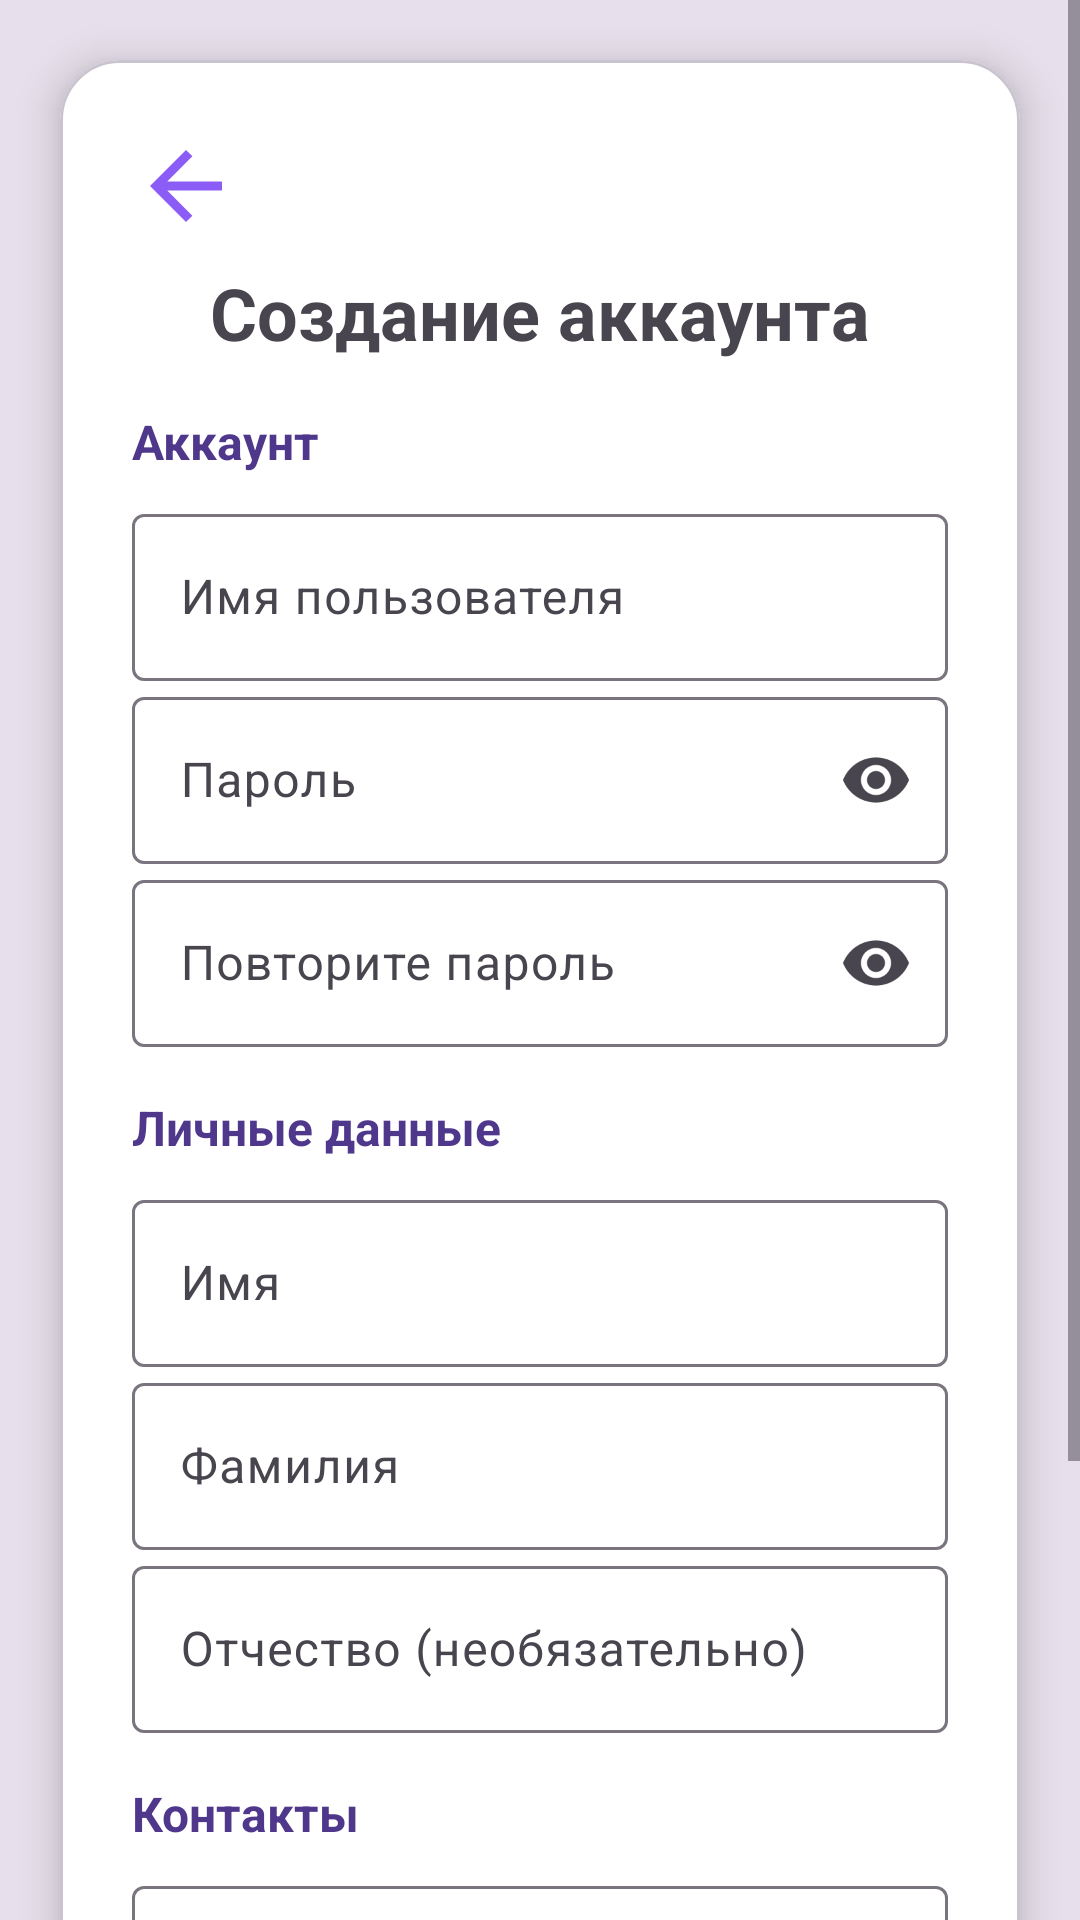

Android layout source for this screen:
<!-- AndroidManifest.xml: application theme Theme.PublishingAPP -->
<!-- res/layout/activity_register.xml -->
<?xml version="1.0" encoding="utf-8"?>
<FrameLayout xmlns:android="http://schemas.android.com/apk/res/android"
    xmlns:app="http://schemas.android.com/apk/res-auto"
    android:layout_width="match_parent"
    android:layout_height="match_parent"
    android:background="?colorSurfaceVariant">

    <ScrollView
        android:id="@+id/scrollView"
        android:layout_width="match_parent"
        android:layout_height="match_parent"
        android:fillViewport="true">

        <com.google.android.material.card.MaterialCardView
            android:layout_width="match_parent"
            android:layout_height="wrap_content"
            android:layout_margin="20dp"
            app:cardCornerRadius="20dp"
            app:cardElevation="8dp"
            app:cardBackgroundColor="@android:color/white">

            <LinearLayout
                android:layout_width="match_parent"
                android:layout_height="wrap_content"
                android:orientation="vertical"
                android:padding="24dp">

                
                <ImageView
                    android:id="@+id/ivBack"
                    android:layout_width="36dp"
                    android:layout_height="36dp"
                    android:src="@drawable/ic_arrow_back"
                    android:layout_marginBottom="8dp"/>

                
                <TextView
                    android:layout_width="wrap_content"
                    android:layout_height="wrap_content"
                    android:text="Создание аккаунта"
                    android:textSize="24sp"
                    android:textStyle="bold"
                    android:layout_gravity="center"
                    android:layout_marginBottom="16dp"/>

                
                <com.google.android.material.card.MaterialCardView
                    android:id="@+id/errorCard"
                    android:layout_width="match_parent"
                    android:layout_height="wrap_content"
                    android:visibility="gone"
                    android:layout_marginBottom="16dp"
                    app:cardCornerRadius="12dp"
                    app:cardBackgroundColor="#FDECEC">

                    <TextView
                        android:id="@+id/tvError"
                        android:layout_width="match_parent"
                        android:layout_height="wrap_content"
                        android:textColor="#B00020"
                        android:padding="12dp"/>
                </com.google.android.material.card.MaterialCardView>

                
                <TextView
                    android:layout_width="wrap_content"
                    android:layout_height="wrap_content"
                    android:text="Аккаунт"
                    android:textStyle="bold"
                    android:textSize="16sp"
                    android:textColor="@color/purple_80"
                    android:layout_marginBottom="8dp"/>

                <com.google.android.material.textfield.TextInputLayout
                    android:id="@+id/tilUsername"
                    style="@style/Widget.Material3.TextInputLayout.OutlinedBox"
                    android:layout_width="match_parent"
                    android:layout_height="wrap_content"
                    android:hint="Имя пользователя">

                    <com.google.android.material.textfield.TextInputEditText
                        android:id="@+id/etUsername"
                        android:layout_width="match_parent"
                        android:layout_height="wrap_content"/>
                </com.google.android.material.textfield.TextInputLayout>

                <com.google.android.material.textfield.TextInputLayout
                    android:id="@+id/tilPassword"
                    style="@style/Widget.Material3.TextInputLayout.OutlinedBox"
                    android:layout_width="match_parent"
                    android:layout_height="wrap_content"
                    android:hint="Пароль"
                    app:endIconMode="password_toggle">

                    <com.google.android.material.textfield.TextInputEditText
                        android:id="@+id/etPassword"
                        android:layout_width="match_parent"
                        android:layout_height="wrap_content"
                        android:inputType="textPassword"/>
                </com.google.android.material.textfield.TextInputLayout>

                <com.google.android.material.textfield.TextInputLayout
                    android:id="@+id/tilRepeat"
                    style="@style/Widget.Material3.TextInputLayout.OutlinedBox"
                    android:layout_width="match_parent"
                    android:layout_height="wrap_content"
                    android:hint="Повторите пароль"
                    app:endIconMode="password_toggle">

                    <com.google.android.material.textfield.TextInputEditText
                        android:id="@+id/etRepeatPassword"
                        android:layout_width="match_parent"
                        android:layout_height="wrap_content"
                        android:inputType="textPassword"/>
                </com.google.android.material.textfield.TextInputLayout>

                
                <TextView
                    android:layout_width="wrap_content"
                    android:layout_height="wrap_content"
                    android:text="Личные данные"
                    android:textStyle="bold"
                    android:textSize="16sp"
                    android:textColor="@color/purple_80"
                    android:layout_marginTop="16dp"
                    android:layout_marginBottom="8dp"/>

                <com.google.android.material.textfield.TextInputLayout
                    android:id="@+id/tilFirstName"
                    style="@style/Widget.Material3.TextInputLayout.OutlinedBox"
                    android:layout_width="match_parent"
                    android:layout_height="wrap_content"
                    android:hint="Имя">

                    <com.google.android.material.textfield.TextInputEditText
                        android:id="@+id/etFirstName"
                        android:layout_width="match_parent"
                        android:layout_height="wrap_content"/>
                </com.google.android.material.textfield.TextInputLayout>

                <com.google.android.material.textfield.TextInputLayout
                    android:id="@+id/tilLastName"
                    style="@style/Widget.Material3.TextInputLayout.OutlinedBox"
                    android:layout_width="match_parent"
                    android:layout_height="wrap_content"
                    android:hint="Фамилия">

                    <com.google.android.material.textfield.TextInputEditText
                        android:id="@+id/etLastName"
                        android:layout_width="match_parent"
                        android:layout_height="wrap_content"/>
                </com.google.android.material.textfield.TextInputLayout>

                <com.google.android.material.textfield.TextInputLayout
                    android:id="@+id/tilMiddleName"
                    style="@style/Widget.Material3.TextInputLayout.OutlinedBox"
                    android:layout_width="match_parent"
                    android:layout_height="wrap_content"
                    android:hint="Отчество (необязательно)">

                    <com.google.android.material.textfield.TextInputEditText
                        android:id="@+id/etMiddleName"
                        android:layout_width="match_parent"
                        android:layout_height="wrap_content"/>
                </com.google.android.material.textfield.TextInputLayout>

                
                <TextView
                    android:layout_width="wrap_content"
                    android:layout_height="wrap_content"
                    android:text="Контакты"
                    android:textStyle="bold"
                    android:textSize="16sp"
                    android:textColor="@color/purple_80"
                    android:layout_marginTop="16dp"
                    android:layout_marginBottom="8dp"/>

                <com.google.android.material.textfield.TextInputLayout
                    android:id="@+id/tilPhone"
                    style="@style/Widget.Material3.TextInputLayout.OutlinedBox"
                    android:layout_width="match_parent"
                    android:layout_height="wrap_content"
                    android:hint="Телефон">

                    <com.google.android.material.textfield.TextInputEditText
                        android:id="@+id/etPhone"
                        android:layout_width="match_parent"
                        android:layout_height="wrap_content"
                        android:inputType="phone"/>
                </com.google.android.material.textfield.TextInputLayout>

                <com.google.android.material.textfield.TextInputLayout
                    android:id="@+id/tilEmail"
                    style="@style/Widget.Material3.TextInputLayout.OutlinedBox"
                    android:layout_width="match_parent"
                    android:layout_height="wrap_content"
                    android:hint="Email (необязательно)">

                    <com.google.android.material.textfield.TextInputEditText
                        android:id="@+id/etEmail"
                        android:layout_width="match_parent"
                        android:layout_height="wrap_content"
                        android:inputType="textEmailAddress"/>
                </com.google.android.material.textfield.TextInputLayout>

                
                <com.google.android.material.button.MaterialButton
                    android:id="@+id/btnRegister"
                    android:layout_width="match_parent"
                    android:layout_height="52dp"
                    android:layout_marginTop="20dp"
                    android:text="Создать аккаунт"
                    android:textColor="@android:color/white"
                    android:textStyle="bold"
                    android:backgroundTint="@color/purple_80"
                    app:cornerRadius="12dp"/>

            </LinearLayout>
        </com.google.android.material.card.MaterialCardView>
    </ScrollView>
</FrameLayout>
<!-- resources referenced by this layout -->
<resources>
  <color name="purple_80">#4F378B</color>
  <!-- drawable ic_arrow_back (drawable) -->
  <vector xmlns:android="http://schemas.android.com/apk/res/android"
      android:width="24dp"
      android:height="24dp"
      android:viewportWidth="24"
      android:viewportHeight="24">
      <path
          android:fillColor="@color/purple"
          android:pathData="M20,11H7.83l5.59,-5.59L12,4l-8,8 8,8 1.41,-1.41L7.83,13H20v-2z"/>
  </vector>
  <style name="Theme.PublishingAPP" parent="Base.Theme.PublishingAPP" />
  <color name="purple">#8B5CF6</color>
  <style name="Base.Theme.PublishingAPP" parent="Theme.Material3.DayNight.NoActionBar">
          
          
      </style>
</resources>
